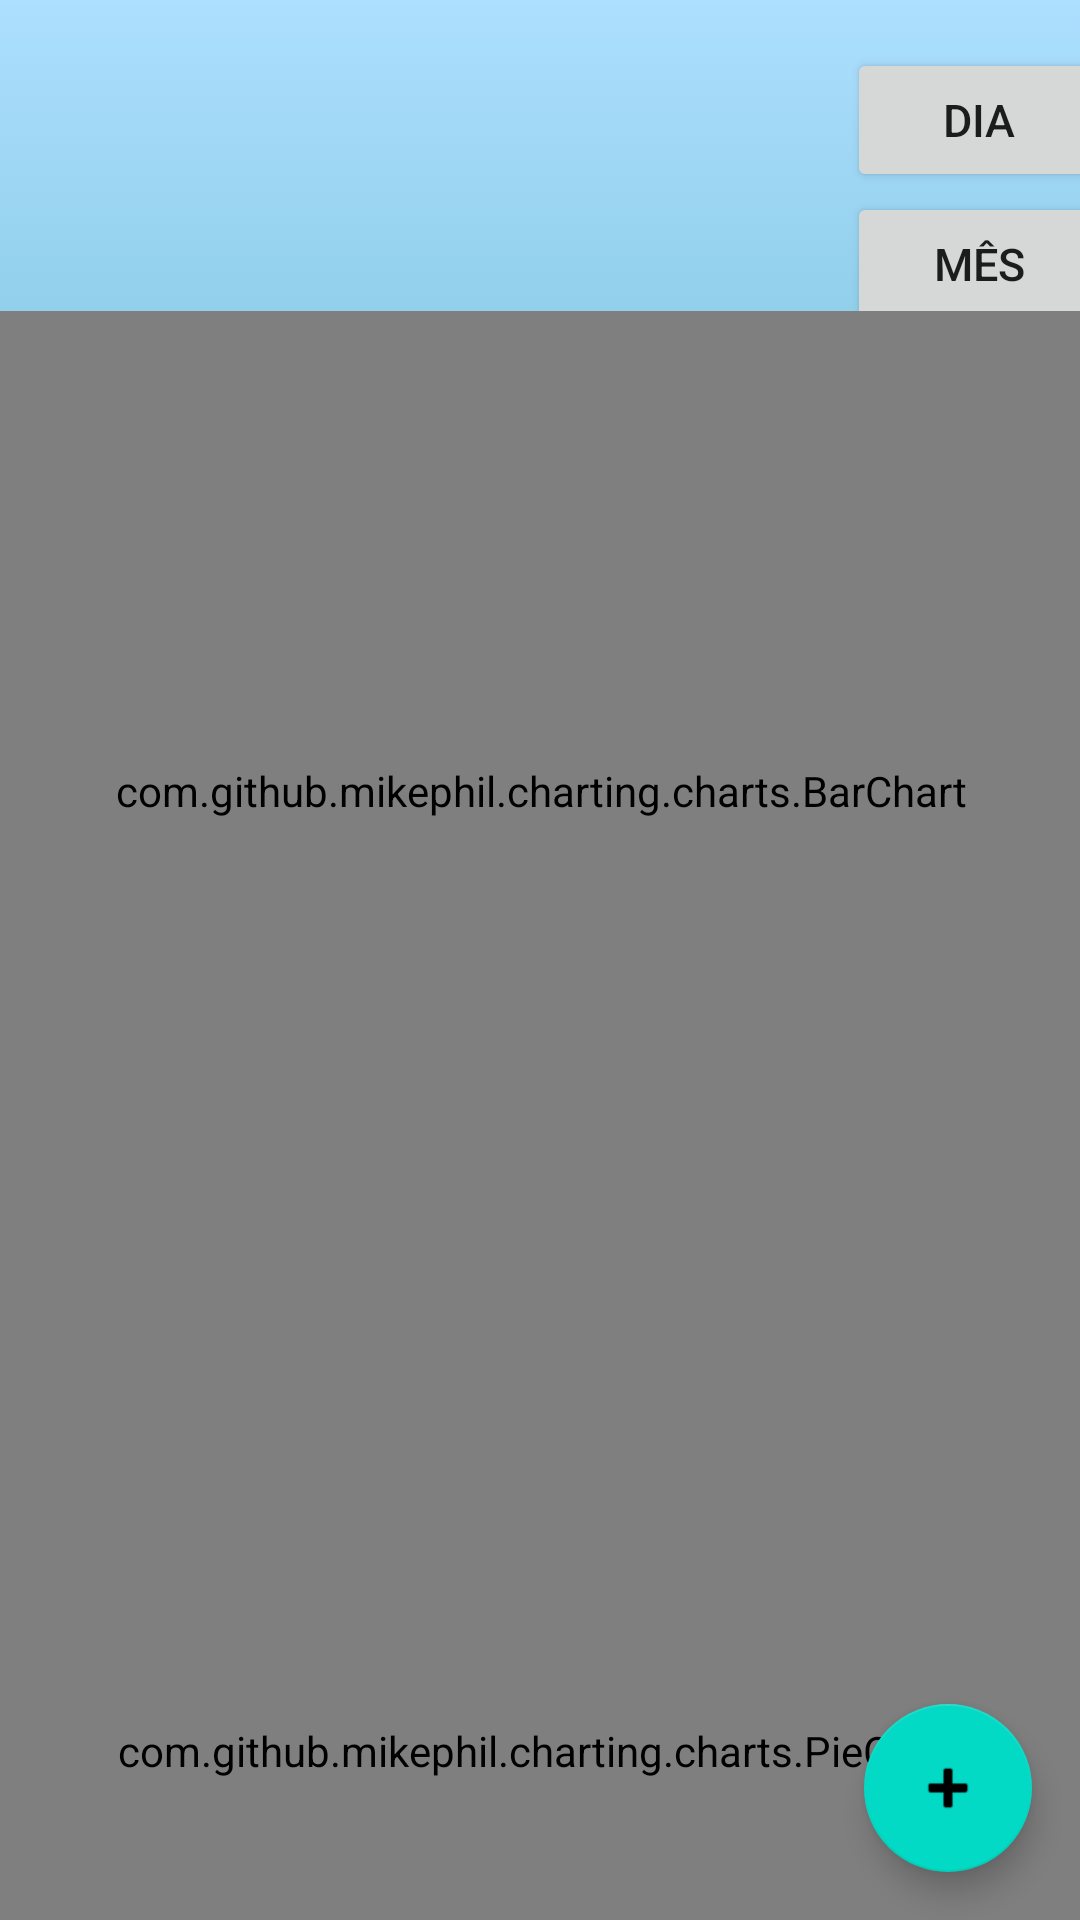

Produce the Android XML layout that renders to this screen, including the resource entries it uses.
<!-- AndroidManifest.xml: application theme Theme.ControleSe -->
<!-- res/layout/activity_main.xml -->
<?xml version="1.0" encoding="utf-8"?>
<androidx.constraintlayout.widget.ConstraintLayout xmlns:android="http://schemas.android.com/apk/res/android"
    xmlns:app="http://schemas.android.com/apk/res-auto"
    xmlns:tools="http://schemas.android.com/tools"
    android:id="@+id/appLayout"
    android:layout_width="match_parent"
    android:layout_height="match_parent"
    android:background="@drawable/gradient_color"
    tools:context=".activities.MainActivity">

    <com.google.android.material.floatingactionbutton.FloatingActionButton
        android:id="@+id/addTransactionFloatingButton"
        android:layout_width="wrap_content"
        android:layout_height="wrap_content"
        android:layout_marginEnd="16dp"
        android:layout_marginBottom="16dp"
        android:clickable="true"
        android:contentDescription="@string/create_new_transaction"
        android:focusable="true"
        app:layout_constraintBottom_toBottomOf="parent"
        app:layout_constraintEnd_toEndOf="parent"
        app:srcCompat="@android:drawable/ic_input_add" />

    <androidx.constraintlayout.widget.ConstraintLayout
        android:id="@+id/transactionHeaderLayout"
        android:layout_width="380dp"
        android:layout_height="144dp"
        android:layout_marginTop="16dp"
        app:layout_constraintEnd_toEndOf="parent"
        app:layout_constraintStart_toStartOf="parent"
        app:layout_constraintTop_toTopOf="parent">

        <Button
            android:id="@+id/visualizeDayButton"
            android:layout_width="wrap_content"
            android:layout_height="48dp"
            android:text="@string/day_button"
            android:textSize="15sp"
            app:layout_constraintBottom_toTopOf="@+id/visualizeMonthButton"
            app:layout_constraintEnd_toEndOf="parent"
            app:layout_constraintTop_toTopOf="parent" />

        <Button
            android:id="@+id/visualizeMonthButton"
            android:layout_width="wrap_content"
            android:layout_height="48dp"
            android:text="@string/month_button"
            android:textSize="15sp"
            app:layout_constraintBottom_toTopOf="@+id/visualizeYearButton"
            app:layout_constraintEnd_toEndOf="parent"
            app:layout_constraintTop_toBottomOf="@+id/visualizeDayButton" />

        <Button
            android:id="@+id/visualizeYearButton"
            android:layout_width="wrap_content"
            android:layout_height="48dp"
            android:text="@string/year_button"
            android:textSize="15sp"
            app:layout_constraintBottom_toBottomOf="parent"
            app:layout_constraintEnd_toEndOf="parent"
            app:layout_constraintTop_toBottomOf="@+id/visualizeMonthButton" />

        <TextView
            android:id="@+id/TransactionTotalView"
            android:layout_width="wrap_content"
            android:layout_height="wrap_content"
            android:textSize="60sp"
            app:layout_constraintBottom_toBottomOf="parent"
            app:layout_constraintStart_toStartOf="parent"
            app:layout_constraintTop_toTopOf="parent" />

    </androidx.constraintlayout.widget.ConstraintLayout>

    <ScrollView
        android:layout_width="380dp"
        android:layout_height="593dp"
        android:contentDescription="@string/transaction_statistics_descripition"
        app:layout_constraintBottom_toBottomOf="parent"
        app:layout_constraintEnd_toEndOf="parent"
        app:layout_constraintStart_toStartOf="parent"
        app:layout_constraintTop_toBottomOf="@+id/transactionHeaderLayout">


        <LinearLayout
            android:layout_width="match_parent"
            android:layout_height="wrap_content"
            android:orientation="vertical">

            <com.github.mikephil.charting.charts.BarChart
                android:id="@+id/dummyBarChart"
                android:layout_width="match_parent"
                android:layout_height="320dp"
                />

            <com.github.mikephil.charting.charts.PieChart
                android:id="@+id/dummyPieChart"
                android:layout_width="match_parent"
                android:layout_height="320dp"
                />
        </LinearLayout>
    </ScrollView>
</androidx.constraintlayout.widget.ConstraintLayout>
<!-- resources referenced by this layout -->
<resources>
  <!-- drawable gradient_color (drawable) -->
  <?xml version="1.0" encoding="utf-8"?>
  <selector xmlns:android="http://schemas.android.com/apk/res/android">
      <item>
          <shape>
              <gradient
                  android:startColor="#ffaddfff"
                  android:endColor="#ff008080"
                  android:angle="-90"/>
          </shape>
      </item>
  </selector>
  <string name="create_new_transaction">Criar nova transação</string>
  <string name="day_button">DIA</string>
  <string name="month_button">MÊS</string>
  <string name="transaction_statistics_descripition">Estatísticas de transações registradas no aplicativo</string>
  <string name="year_button">ANO</string>
  <style name="Theme.ControleSe" parent="Theme.MaterialComponents.DayNight.DarkActionBar">
          
          <item name="colorPrimary">@color/purple_500</item>
          <item name="colorPrimaryVariant">@color/purple_700</item>
          <item name="colorOnPrimary">@color/white</item>
          
          <item name="colorSecondary">@color/teal_200</item>
          <item name="colorSecondaryVariant">@color/teal_700</item>
          <item name="colorOnSecondary">@color/black</item>
          
          <item name="android:statusBarColor" tools:targetApi="l">?attr/colorPrimaryVariant</item>
          
      </style>
  <!-- not gathered from this repository: default colours our renderer supplied (Android Studio template values) -->
  <color name="purple_500">#FF6200EE</color>
  <color name="purple_700">#FF3700B3</color>
  <color name="teal_200">#FF03DAC5</color>
  <color name="teal_700">#FF018786</color>
  <color name="black">#FF000000</color>
  <color name="white">#FFFFFFFF</color>
</resources>
